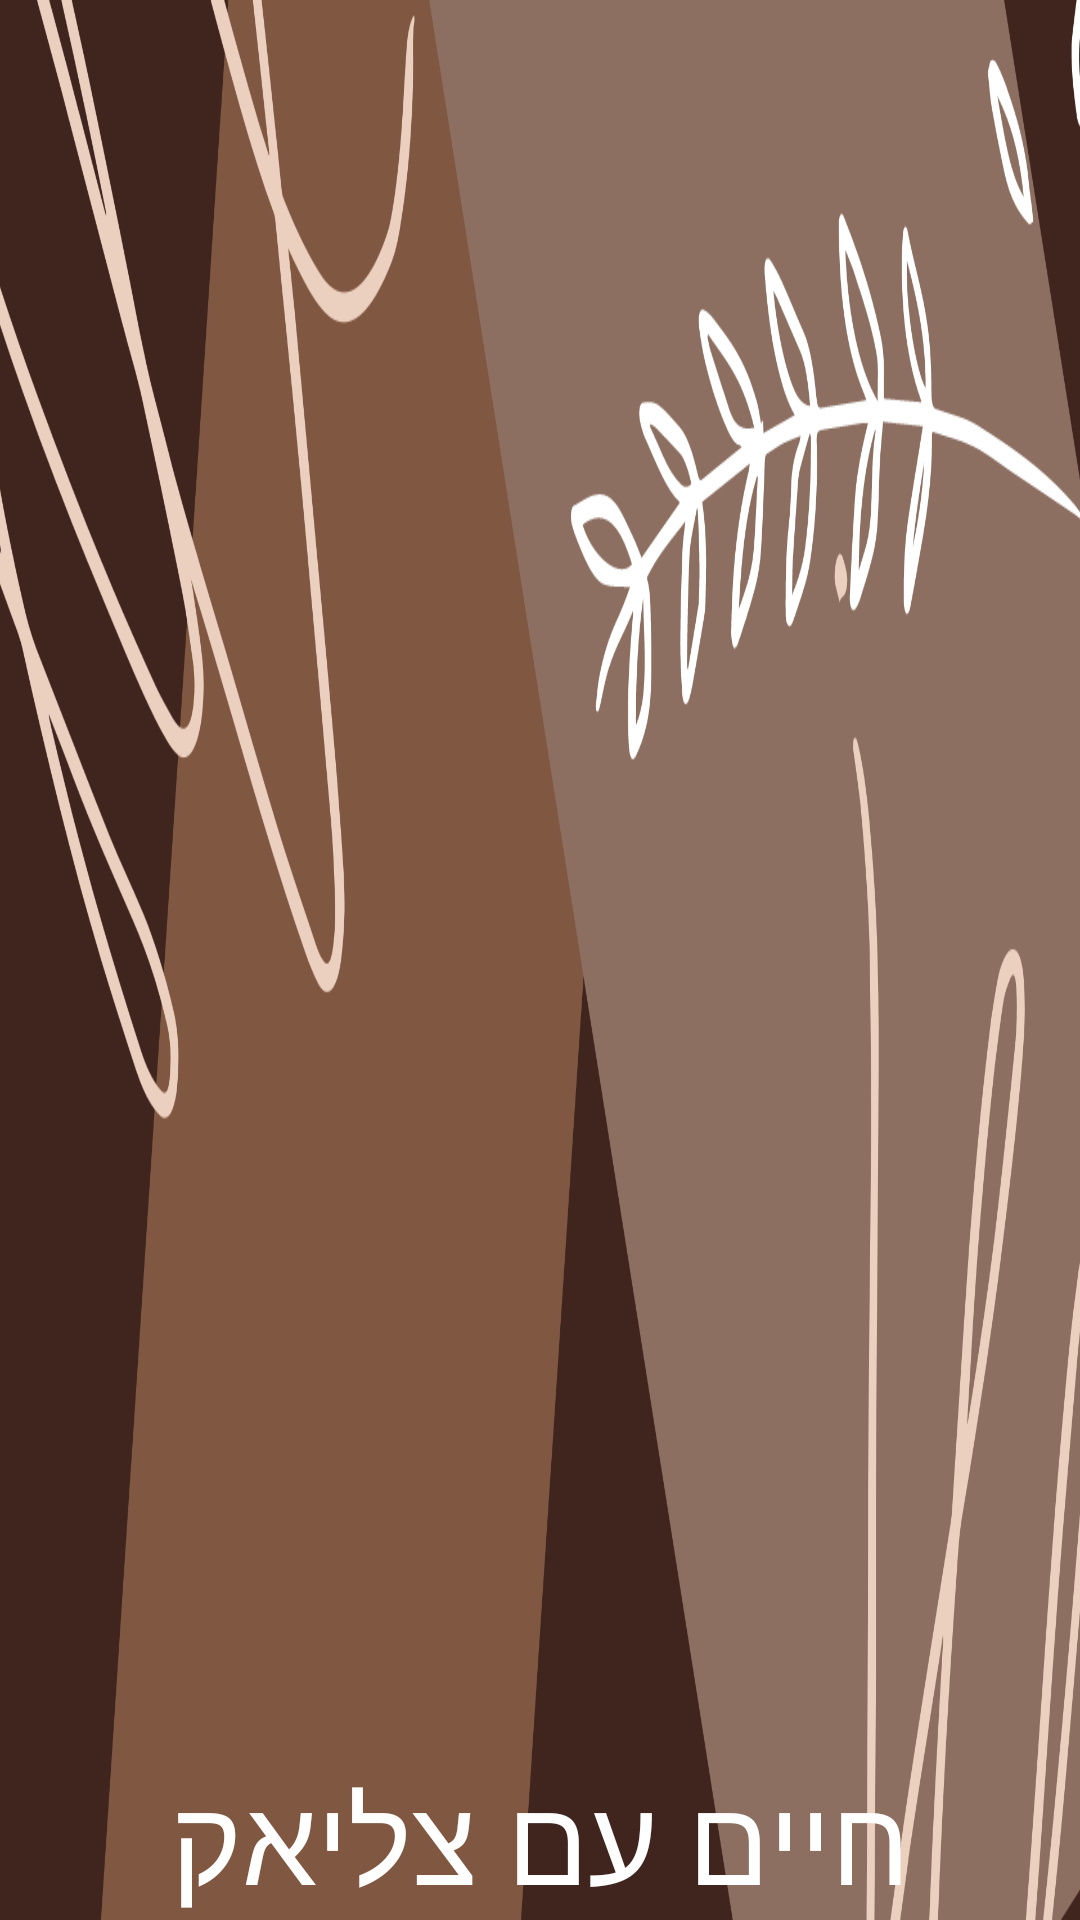

This screen was rendered from an Android layout file. Write that file and the resources it references.
<!-- AndroidManifest.xml: application theme Theme.GlutenFree -->
<!-- res/layout/header.xml -->
<?xml version="1.0" encoding="utf-8"?>
<LinearLayout xmlns:android="http://schemas.android.com/apk/res/android"
    android:layout_width="match_parent"
    android:layout_height="130dp"
    android:background="@drawable/header_background"
    android:gravity="bottom"
    android:orientation="vertical">

    <TextView
        android:id="@+id/textView1"
        android:layout_width="match_parent"
        android:layout_height="wrap_content"
        android:layout_gravity="center"
        android:fontFamily="@font/suez_one"
        android:gravity="center"
        android:text="חיים עם צליאק"
        android:textColor="#ffffff"
        android:textSize="40dp" />


</LinearLayout>
<!-- resources referenced by this layout -->
<resources>
  <!-- drawable header_background: png bitmap (drawable-v24, 149259 bytes) -->
  <style name="Theme.GlutenFree" parent="Theme.MaterialComponents.DayNight.NoActionBar">
          
          <item name="colorPrimary">@color/cream2</item>
          <item name="colorPrimaryVariant">@color/cream1</item>
          <item name="colorOnPrimary">@color/cream3</item>
          
          <item name="colorSecondary">@color/cream4</item>
          <item name="colorSecondaryVariant">@color/cream5</item>
          <item name="colorOnSecondary">@color/cream6</item>
          
          <item name="android:statusBarColor" tools:targetApi="l">?attr/colorPrimaryVariant</item>
          
      </style>
  <color name="cream2">#8E543D</color>
  <color name="cream1">#81725A</color>
  <color name="cream3">#935F50</color>
  <color name="cream4">#E1BE8B</color>
  <color name="cream5">#BA9052</color>
  <color name="cream6">#E3D5BA</color>
</resources>
